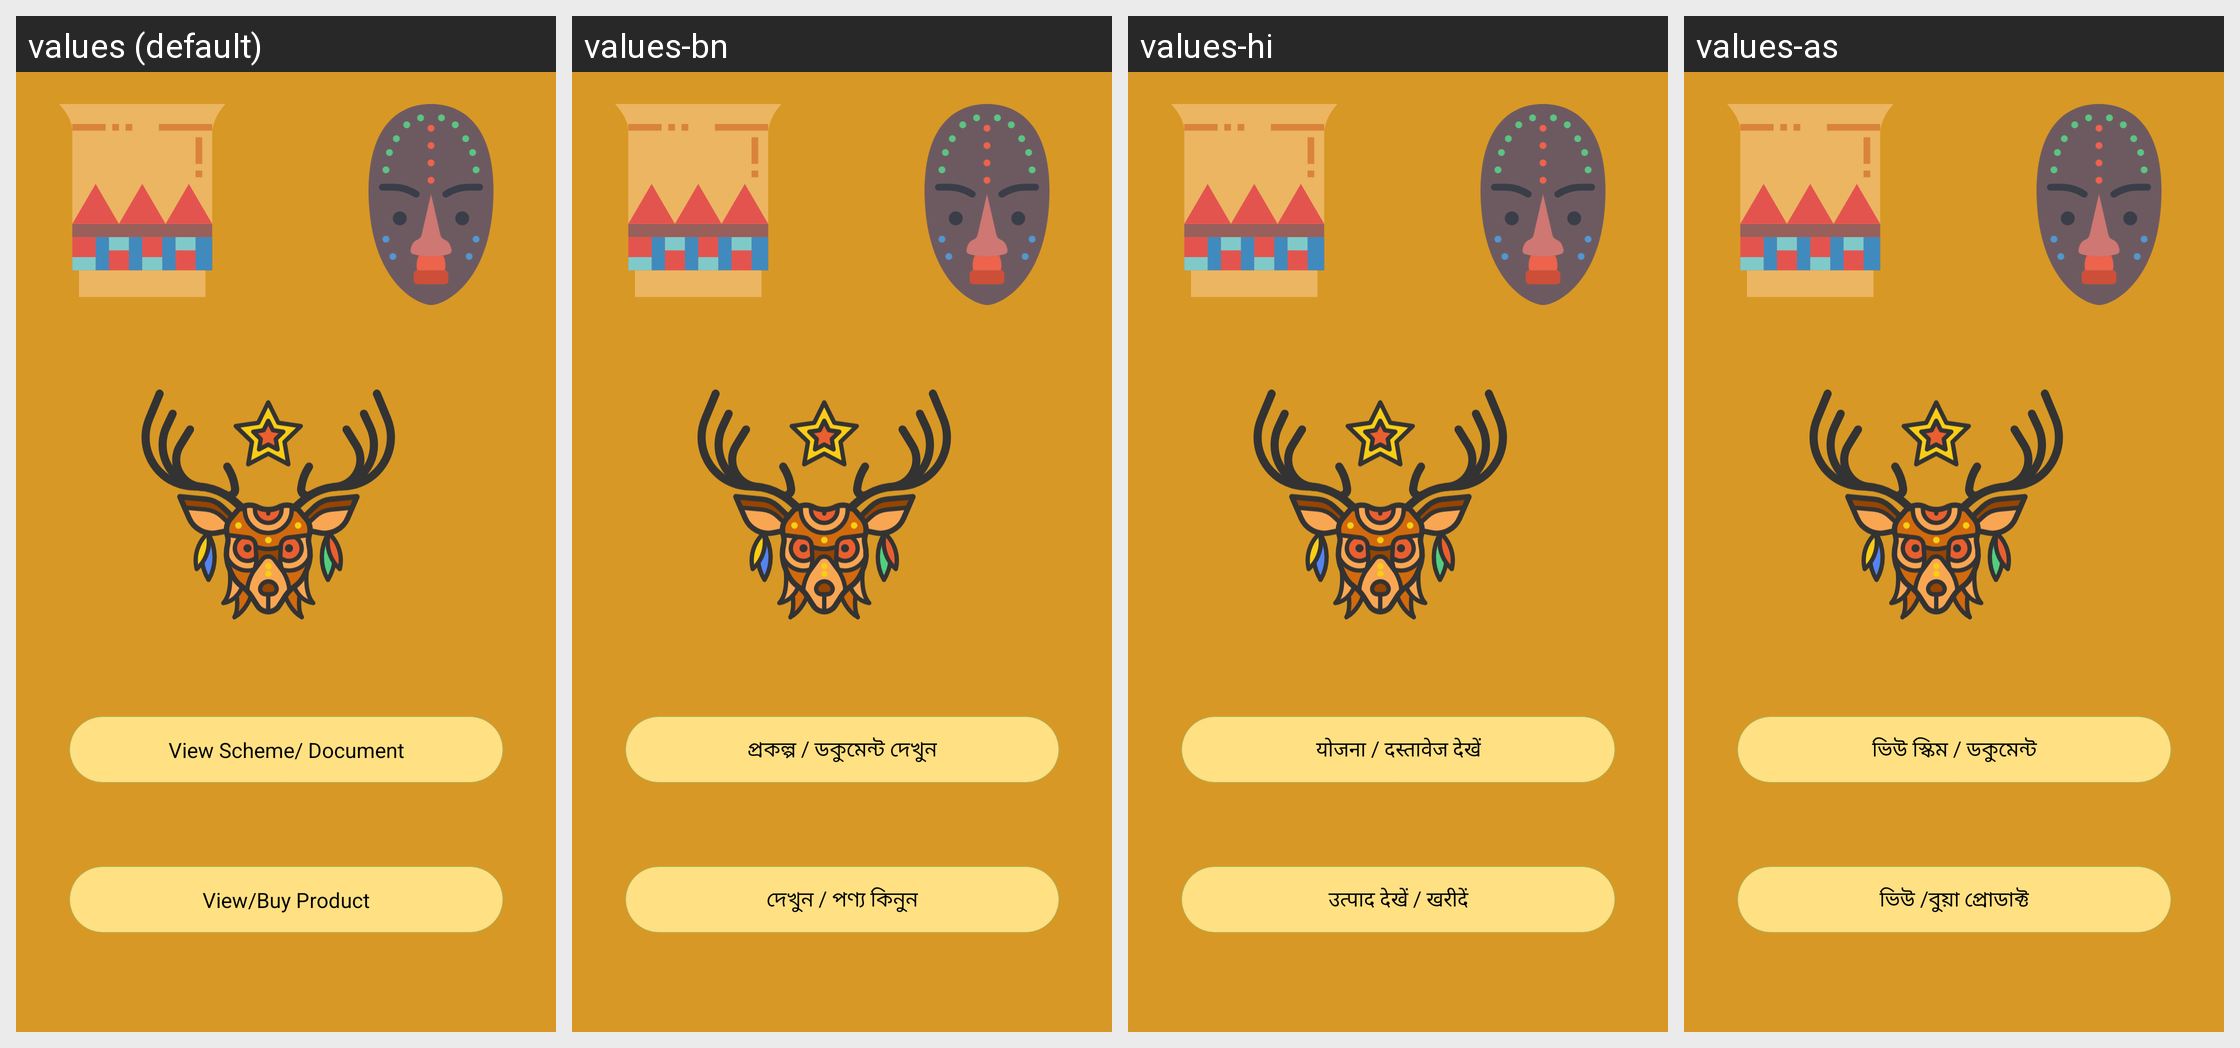

Here is an Android app screen in its default locale and in the app's own translations. Write out the translated-string differences for the strings that appear on this screen.
Android screen res/layout/activity_screen4.xml rendered under 4 locales, left to right: values (default), values-bn, values-hi, values-as. Device: Nexus 5 (rendered at 1080×1920; each locale shown at half size, 540×960, under a caption strip naming it); theme AppTheme.
Strings drawn on this screen, with the default value and each locale's value (text and hints the layout hard-codes, and strings that could not be matched under every locale, appear in the picture but are not listed):

V
  values: View Scheme/ Document
  values-bn: প্রকল্প / ডকুমেন্ট দেখুন
  values-hi: योजना / दस्तावेज देखें
  values-as: ভিউ স্কিম / ডকুমেন্ট

k
  values: View/Buy Product
  values-bn: দেখুন / পণ্য কিনুন
  values-hi: उत्पाद देखें / खरीदें
  values-as: ভিউ /বুয়া প্রোডাক্ট
